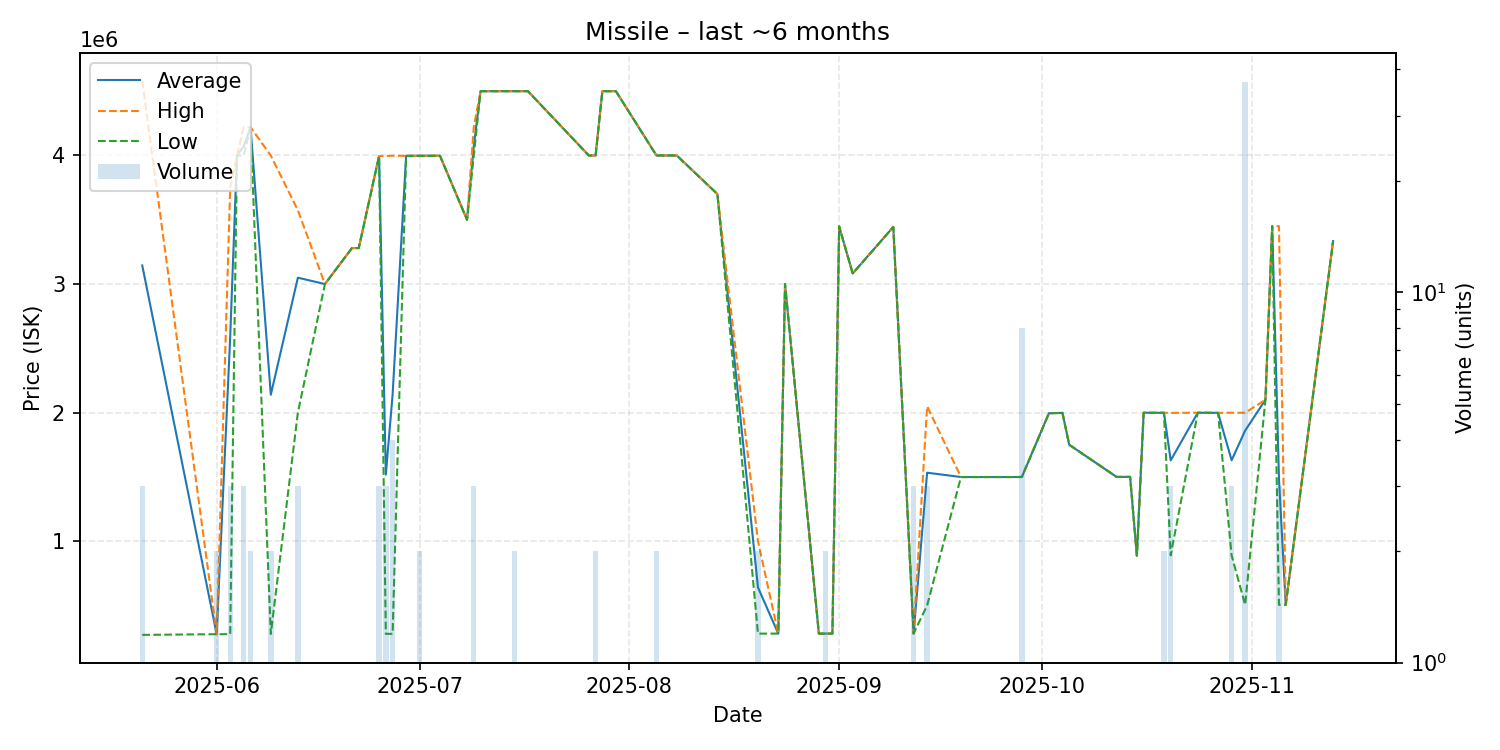

Source data for this figure (header and first rows):
date, average, highest, lowest, order_count, volume
2025-05-21, 3144767, 4581500, 271300, 3, 3
2025-06-01, 276550, 276600, 276500, 2, 2
2025-06-03, 2591867, 3749500, 276600, 3, 3
2025-06-04, 3999000, 3999000, 3999000, 1, 1
2025-06-05, 4073000, 4220000, 3999500, 3, 3
2025-06-06, 4220000, 4220000, 4220000, 2, 2
2025-06-09, 2138750, 3999000, 278500, 2, 2
2025-06-13, 3049333, 3574000, 2000000, 3, 3
2025-06-17, 3000000, 3000000, 3000000, 1, 1
2025-06-21, 3280000, 3280000, 3280000, 1, 1
2025-06-22, 3280000, 3280000, 3280000, 1, 1
2025-06-25, 3996000, 3996000, 3996000, 3, 3
2025-06-26, 1518233, 3996000, 279350, 3, 3
2025-06-27, 2138700, 3998000, 279400, 4, 4
2025-06-29, 3997000, 3997000, 3997000, 1, 1
2025-07-01, 3997500, 3998000, 3997000, 2, 2
2025-07-03, 3998000, 3998000, 3998000, 1, 1
2025-07-04, 3998000, 3998000, 3998000, 1, 1
2025-07-08, 3500000, 3500000, 3500000, 1, 1
2025-07-09, 4074333, 4223000, 4000000, 2, 3
2025-07-10, 4500000, 4500000, 4500000, 1, 1
2025-07-12, 4500000, 4500000, 4500000, 1, 1
2025-07-15, 4500000, 4500000, 4500000, 2, 2
2025-07-16, 4500000, 4500000, 4500000, 1, 1
2025-07-17, 4500000, 4500000, 4500000, 1, 1
2025-07-26, 4000000, 4000000, 4000000, 1, 1
2025-07-27, 4000000, 4000000, 4000000, 2, 2
2025-07-28, 4500000, 4500000, 4500000, 1, 1
2025-07-30, 4500000, 4500000, 4500000, 1, 1
2025-08-05, 4000000, 4000000, 4000000, 2, 2
2025-08-08, 4000000, 4000000, 4000000, 1, 1
2025-08-14, 3700000, 3700000, 3700000, 1, 1
2025-08-20, 640500, 1000000, 281000, 2, 2
2025-08-23, 281200, 281200, 281200, 1, 1
2025-08-24, 3000000, 3000000, 3000000, 1, 1
2025-08-29, 281200, 281200, 281200, 1, 1
2025-08-30, 281100, 281100, 281100, 2, 2
2025-08-31, 281500, 281500, 281500, 1, 1
2025-09-01, 3448000, 3448000, 3448000, 1, 1
2025-09-03, 3082000, 3082000, 3082000, 1, 1
2025-09-09, 3444000, 3444000, 3444000, 1, 1
2025-09-12, 281933, 282000, 281900, 2, 3
2025-09-14, 1532700, 2049000, 500100, 3, 3
2025-09-19, 1499000, 1499000, 1499000, 1, 1
2025-09-27, 1499000, 1499000, 1499000, 1, 1
2025-09-28, 1499250, 1500000, 1499000, 3, 8
2025-10-02, 1995000, 1995000, 1995000, 1, 1
2025-10-04, 1998000, 1998000, 1998000, 1, 1
2025-10-05, 1750000, 1750000, 1750000, 1, 1
2025-10-12, 1500000, 1500000, 1500000, 1, 1
2025-10-14, 1500000, 1500000, 1500000, 1, 1
2025-10-15, 887700, 887700, 887700, 1, 1
2025-10-16, 1999000, 1999000, 1999000, 1, 1
2025-10-19, 1998500, 1999000, 1998000, 2, 2
2025-10-20, 1628567, 1998000, 889700, 3, 3
2025-10-24, 1999000, 1999000, 1999000, 1, 1
2025-10-27, 1998000, 1998000, 1998000, 1, 1
2025-10-29, 1629233, 1999000, 889700, 2, 3
2025-10-31, 1860170, 1999000, 505100, 6, 37
2025-11-03, 2100000, 2100000, 2100000, 1, 1
... 4 more rows
